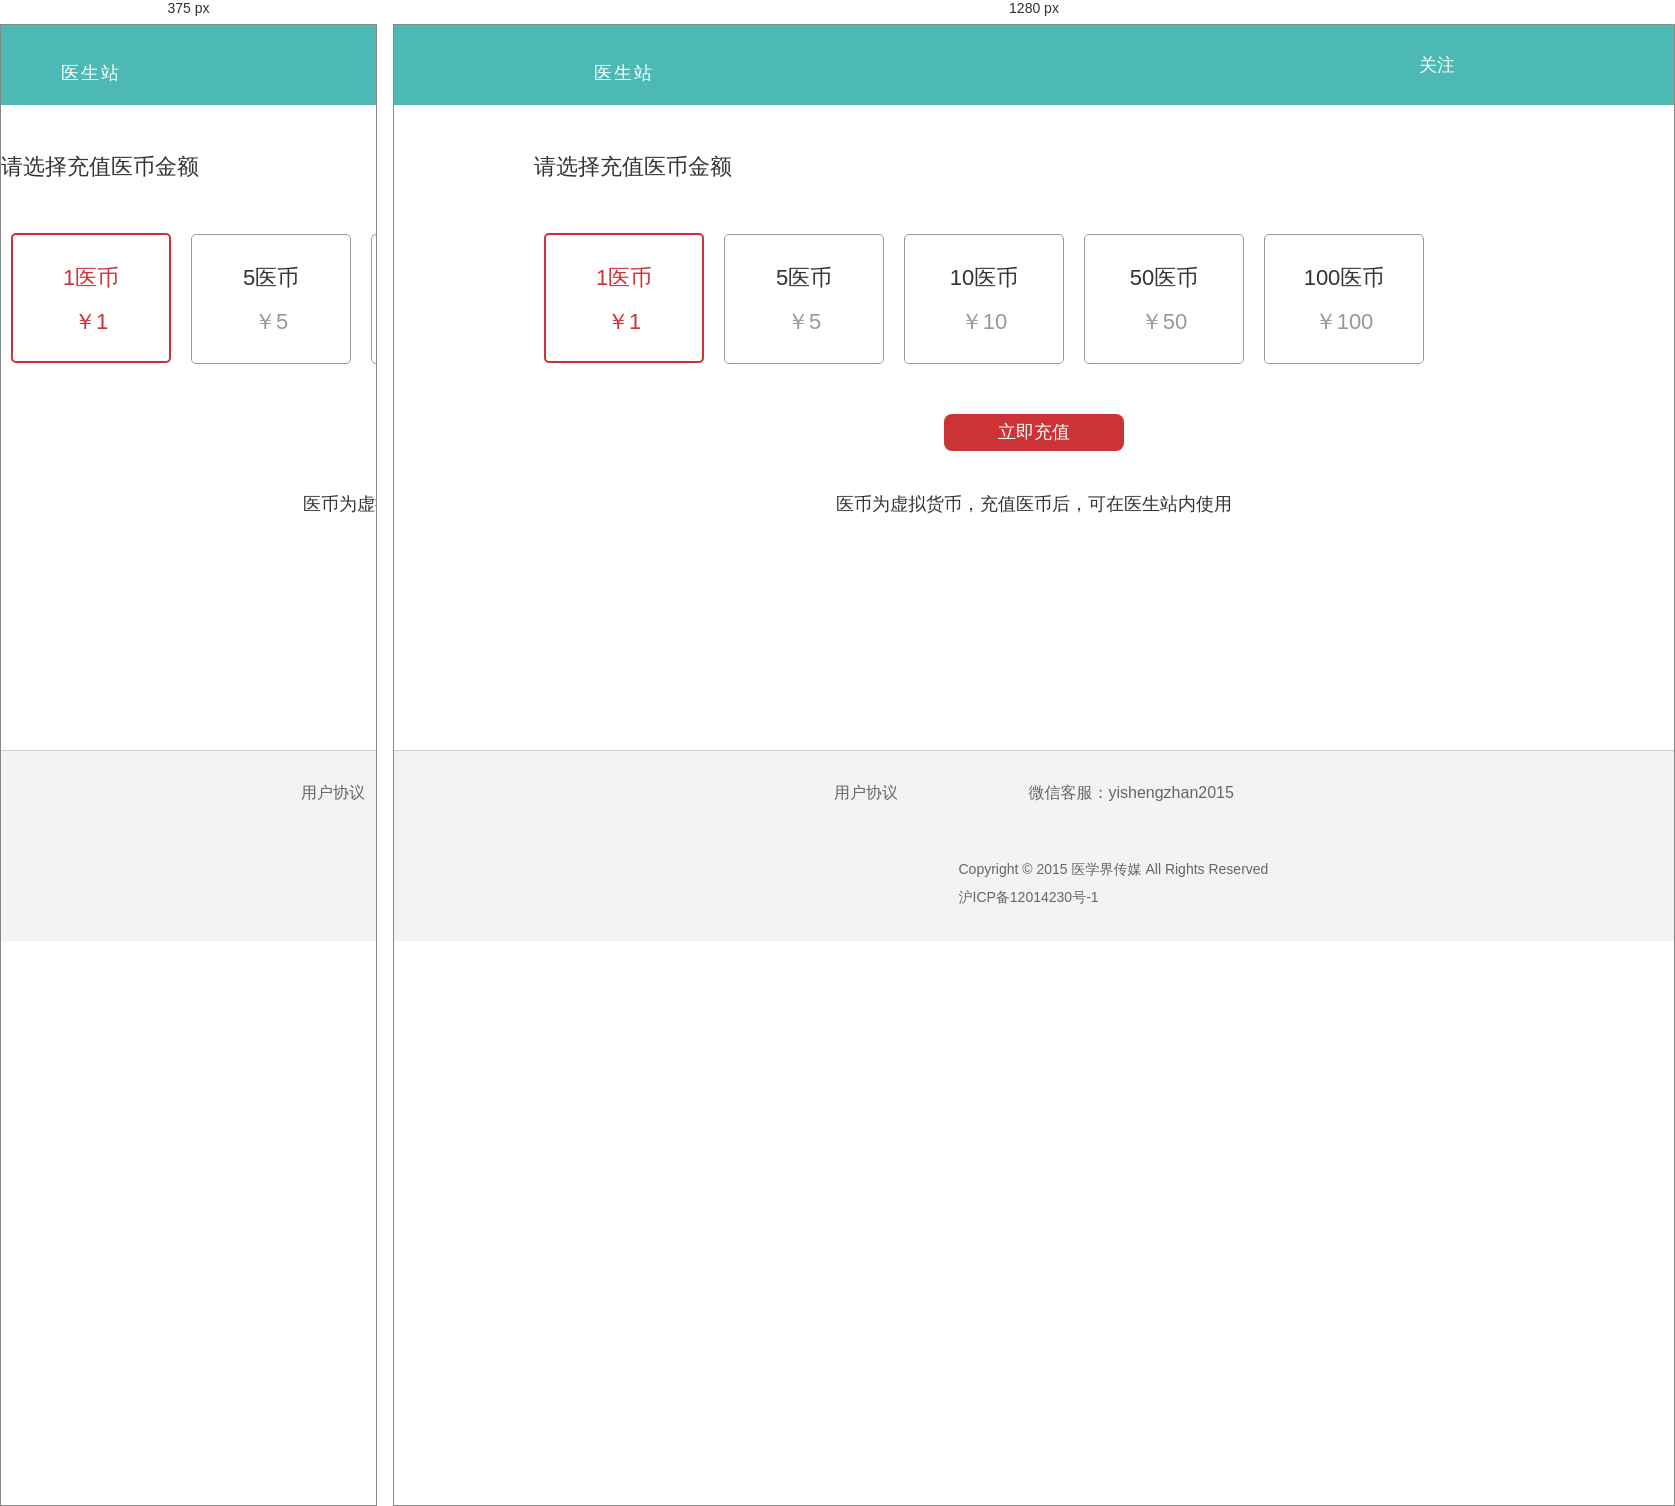
Rendered at 375 px and 1280 px, left to right.

<!-- file: charge.html -->
<!DOCTYPE html>
<html lang="en">
<head>
	<meta charset="UTF-8">
	<title>医币充值</title>
	<meta name="keywords" content="医学教育APP,医学讲座,医学视频,医学资讯,病例讨论" />

    <meta name="description" content="医生站是一款为医生提供专业继续医学教育（CME）的手机应用。前沿实用的医学文章、权威的医学专家讲座、精选医学学习视频，浓厚的医学讨论氛围，为医生提供全方位的临床技能学习平台。在这里，与全国各地的医生一起，成为更好的临床医生。" />

    <link rel="stylesheet" href="css/common.css" />

    <link rel="stylesheet" href="css/index.css" />
    <style type="text/css">
    	
    </style>
</head>
<body>
	<header>

        <nav class="inner">

            <a class="logo fl" href="javascript:void(0)">医生站</a>

            <ul class="nav fr">

                <li class="posr">

                    <a class="attention" href="javascript:void(0)">关注</a>

                    <div class="arrow posa"></div>

                    <div class="attention-qrcode posa">

                        <div class="qrcode qrcode-weibo">

                            <img src="http://img.yishengzhan.cn/www/qrcode-weibo-yxj.png">

                            <a href="http://weibo.com/u/2780297340?topnav=1&wvr=6&topsug=1">微博：@医学界</a>

                        </div>

                        <div class="qrcode qrcode-wechat last">

                            <img src="http://img.yishengzhan.cn/www/qrcode-wexin-yxj.jpg">

                            <a href="javacript:void(0)">微信：@医学界</a>

                        </div>

                    </div>

                </li>

            </ul>

        </nav>

    </header>
	
	<div class="charge_box">
		<h3>请选择充值医币金额</h3>
		<ul class="charge_list">
			<li class="active">
				<p class="color3">1医币</p>
				<p>￥1</p>
			</li>
			<li>
				<p class="color3">5医币</p>
				<p>￥5</p>
			</li>
			<li>
				<p class="color3">10医币</p>
				<p>￥10</p>
			</li>
			<li>
				<p class="color3">50医币</p>
				<p>￥50</p>
			</li>
			<li>
				<p class="color3">100医币</p>
				<p>￥100</p>
			</li>
		</ul>
		<button class="charge_now">立即充值</button>
		<p class="charge_intro">医币为虚拟货币，充值医币后，可在医生站内使用</p>
	</div>

	<footer>

        <div class="inner">

            <ul class="footer-nav">

               <!--  <li><a href="http://newcdn.yxj.org.cn/misc.php?mod=faq&action=faq&id=1&messageid=3">关于我们</a></li> -->

                <li><a href="agreement.html">用户协议</a></li>

               <!--  <li><a href="http://newcdn.yxj.org.cn/misc.php?mod=faq&action=faq&id=7">工作机会</a></li><a href="http://newcdn.yxj.org.cn/misc.php?mod=faq&action=faq&id=5"> -->

                <li class="last">微信客服：yishengzhan2015</li>
                
                <!-- <li class="charge"> <a href="">医币充值</a></li> -->
            </ul>

            <p>

                Copyright © 2015    医学界传媒  All Rights Reserved<br/>

                沪ICP备12014230号-1

            </p>

        </div>

    </footer>



	<script type="text/javascript" src="lib/jquery/1.11.1/jquery.min.js" charset="UTF-8"></script>

	<script type="text/javascript" src="js/index.js" charset="UTF-8"></script>

</body>
</html>

/* @media block from css/index.css */
@media screen and (max-width: 1024px) {
    body {
        width: 100%;
        min-width: 1000px;
    }

    section.intro .inner {
        padding: 0 20px;
        box-sizing: border-box;
    }

    section.intro2 .inner {
        padding: 50px 20px;
    }

    section.intro4 .inner {
        padding: 50px 20px;
    }

    section.intro4 .arrow {
        top: -1px;
    }

    section.intro5 .inner {
        padding: 70px 0 35px 0;
    }
    
    section.dialog-bk {
	}
	
	section.dialog {
	    width: 80%;
	    margin-top: -166px;
	    margin-left: -40%;
	    padding: 20px;
	}
	
	section.dialog h3 {
	    margin: 50px 0;
	    font-size: 40px;
	}
	
	section.dialog .button {
		width: 180px;
	    margin: 0 auto 50px auto;
	    font-size: 36px;
	}

}